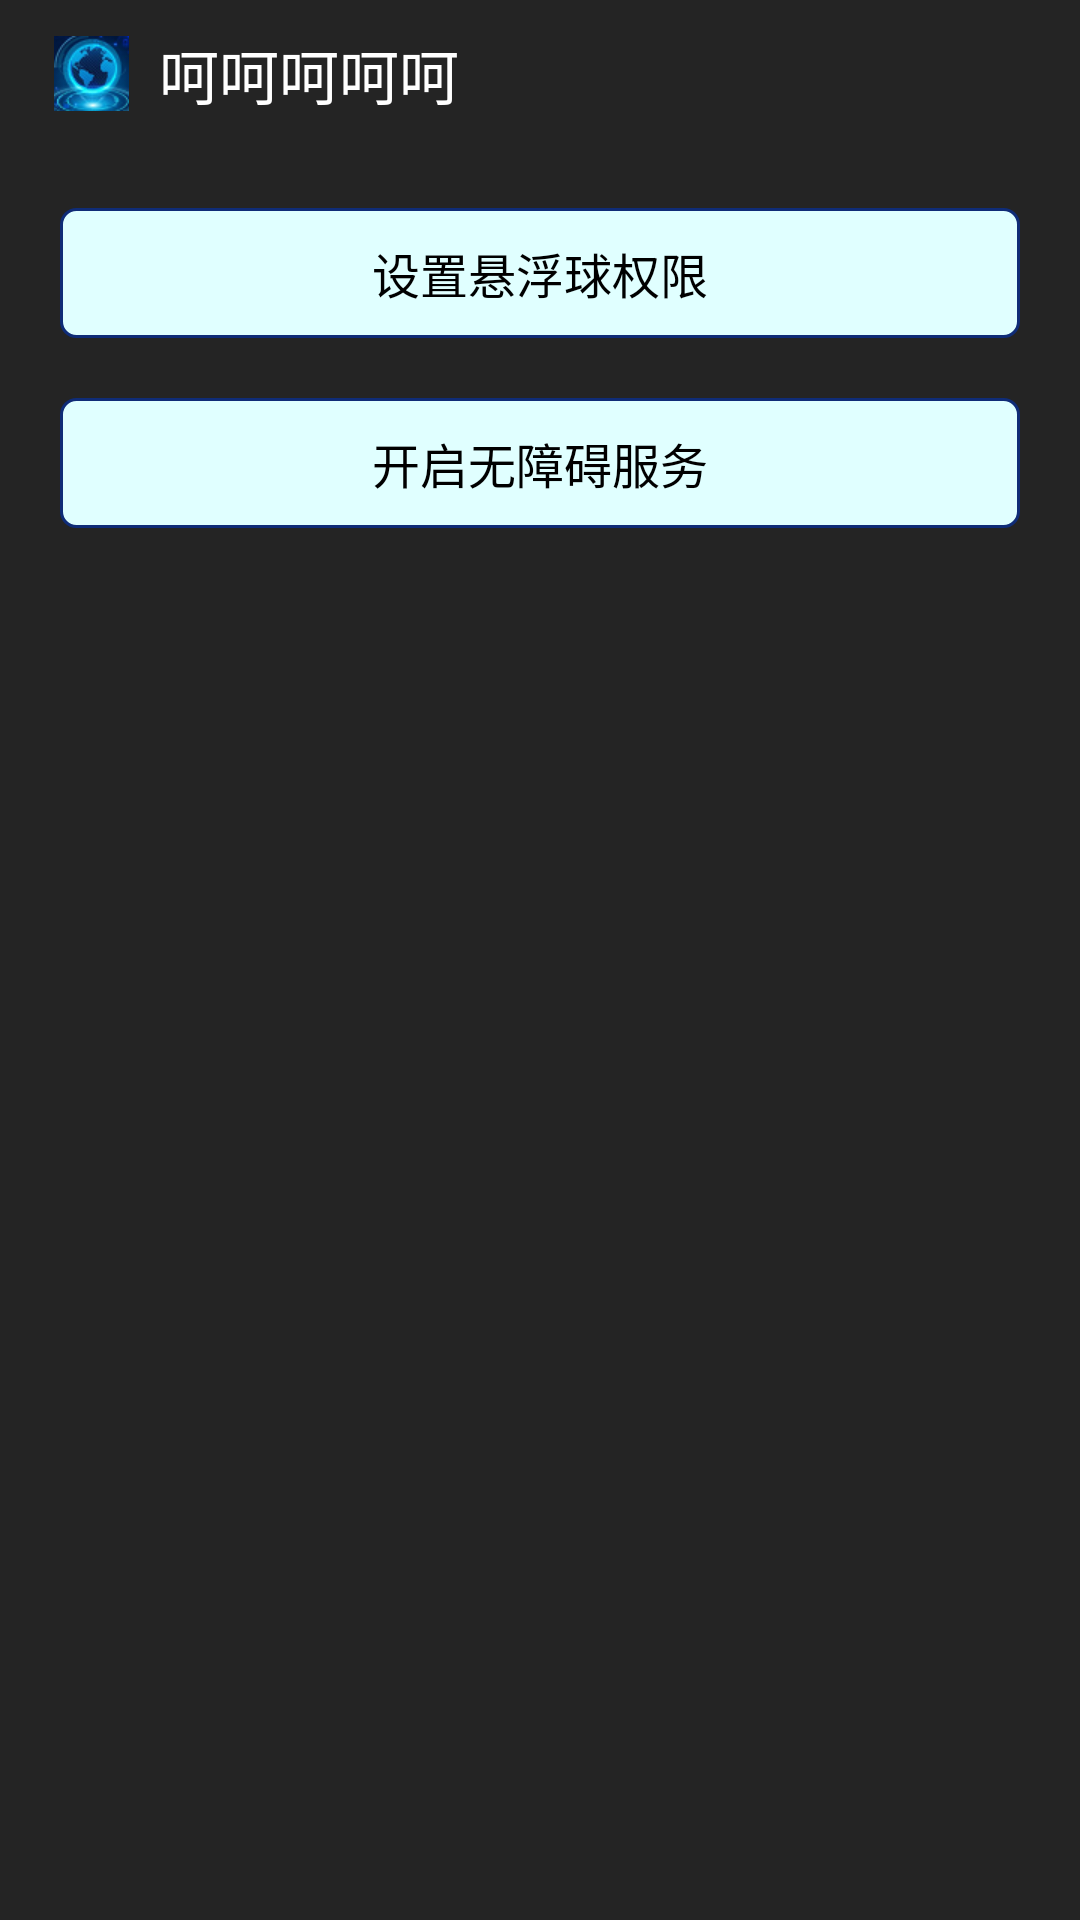

Layout XML and referenced resources for this Android screen:
<!-- AndroidManifest.xml: application theme AppTheme -->
<!-- res/layout/fragment_main_mine.xml -->
<?xml version="1.0" encoding="utf-8"?>
<RelativeLayout android:background="#ff242424" android:layout_width="fill_parent" android:layout_height="fill_parent"
  xmlns:android="http://schemas.android.com/apk/res/android">
    <LinearLayout android:orientation="vertical" android:layout_width="fill_parent" android:layout_height="fill_parent">
        <LinearLayout android:gravity="center_vertical" android:orientation="horizontal" android:layout_width="wrap_content" android:layout_height="wrap_content" android:layout_marginLeft="18.0dip" android:layout_marginTop="10.0dip" android:layout_marginBottom="10.0dip">
            <ImageView android:layout_width="wrap_content" android:layout_height="wrap_content" android:src="@drawable/logo" />
            <TextView android:textSize="20.0sp" android:textColor="#ffffffff" android:layout_width="wrap_content" android:layout_height="wrap_content" android:layout_marginLeft="10.0dip" android:text="@string/comp_name" />
        </LinearLayout>
        <ScrollView android:layout_width="fill_parent" android:layout_height="fill_parent">
            <LinearLayout android:gravity="left" android:orientation="vertical" android:padding="10.0dip" android:layout_width="fill_parent" android:layout_height="wrap_content">
                <TextView android:textSize="16.0sp" android:textColor="#ff000000" android:gravity="center" android:id="@id/setBallPermission" android:background="@drawable/app_btn" android:padding="10.0dip" android:layout_width="fill_parent" android:layout_height="wrap_content" android:layout_margin="10.0dip" android:text="设置悬浮球权限" />
                <TextView android:textSize="16.0sp" android:textColor="#ff000000" android:gravity="center" android:id="@id/setAccessibilityPermission" android:background="@drawable/app_btn" android:padding="10.0dip" android:layout_width="fill_parent" android:layout_height="wrap_content" android:layout_margin="10.0dip" android:text="开启无障碍服务" />
            </LinearLayout>
        </ScrollView>
    </LinearLayout>
</RelativeLayout>
<!-- resources referenced by this layout -->
<resources>
  <!-- drawable app_btn (drawable) -->
  <?xml version="1.0" encoding="utf-8"?>
  <selector
    xmlns:android="http://schemas.android.com/apk/res/android">
      <item android:state_pressed="true">
          <shape>
              <solid android:color="#aae0ffff" />
              <stroke android:width="1.0dip" android:color="#ff0f2c77" />
              <corners android:radius="5.0dip" />
          </shape>
      </item>
      <item>
          <shape>
              <solid android:color="#ffe0ffff" />
              <stroke android:width="1.0dip" android:color="#ff0f2c77" />
              <corners android:radius="5.0dip" />
          </shape>
      </item>
  </selector>
  <!-- drawable logo: png bitmap (drawable-xhdpi, 5909 bytes) -->
  <string name="comp_name" translatable="false">呵呵呵呵呵</string>
  <style name="AppTheme" parent="@style/Theme.AppCompat.Light.NoActionBar" />
</resources>
